Run: headless pygame with SDL's dummy video driver; simulated clock (each Clock.tick advances the game by its frame time, no real sleeping); random seed 0; keys injected as events and as key.get_pressed() state; no mouse input.
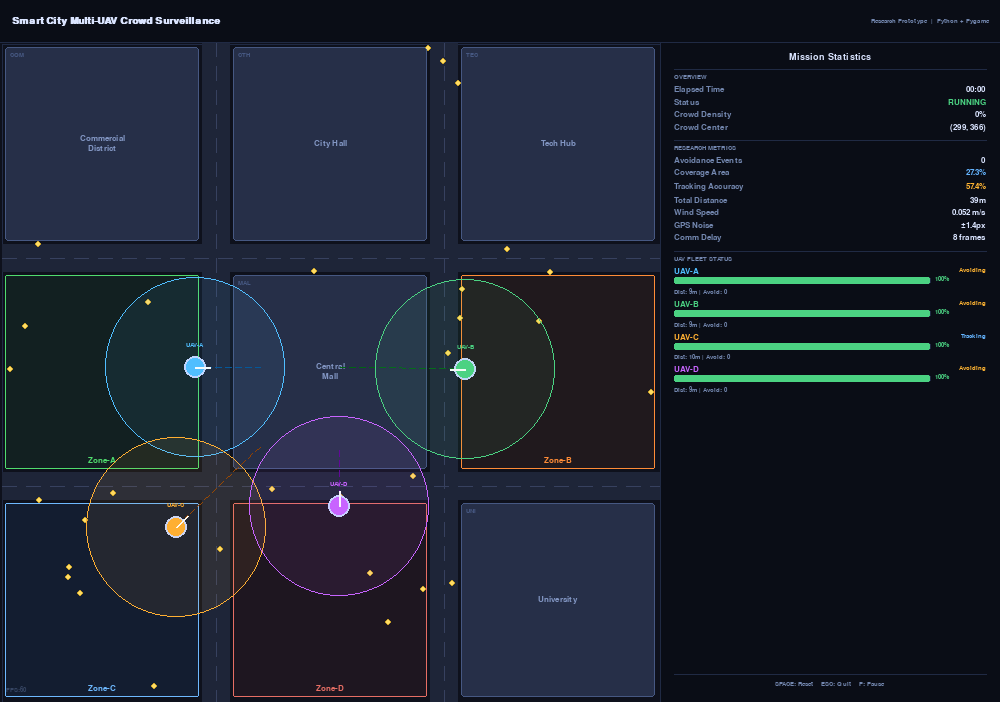
Frame 1 of 4 · flips 1–60 · no input
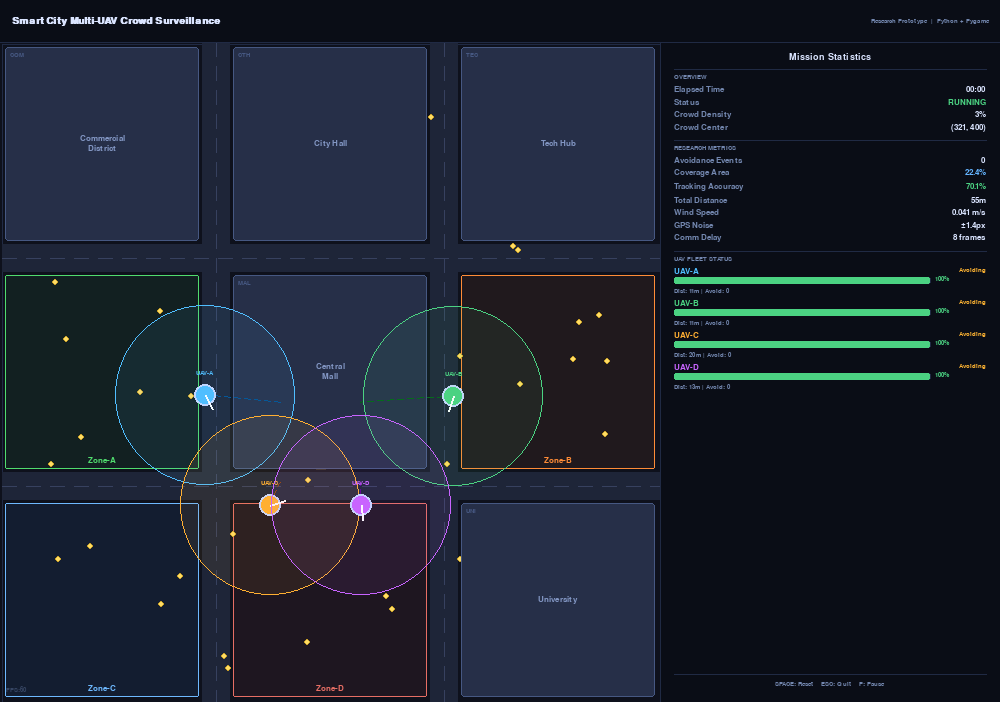
Frame 2 of 4 · flips 61–180 · tapped SPACE, RETURN · held RIGHT (→), D
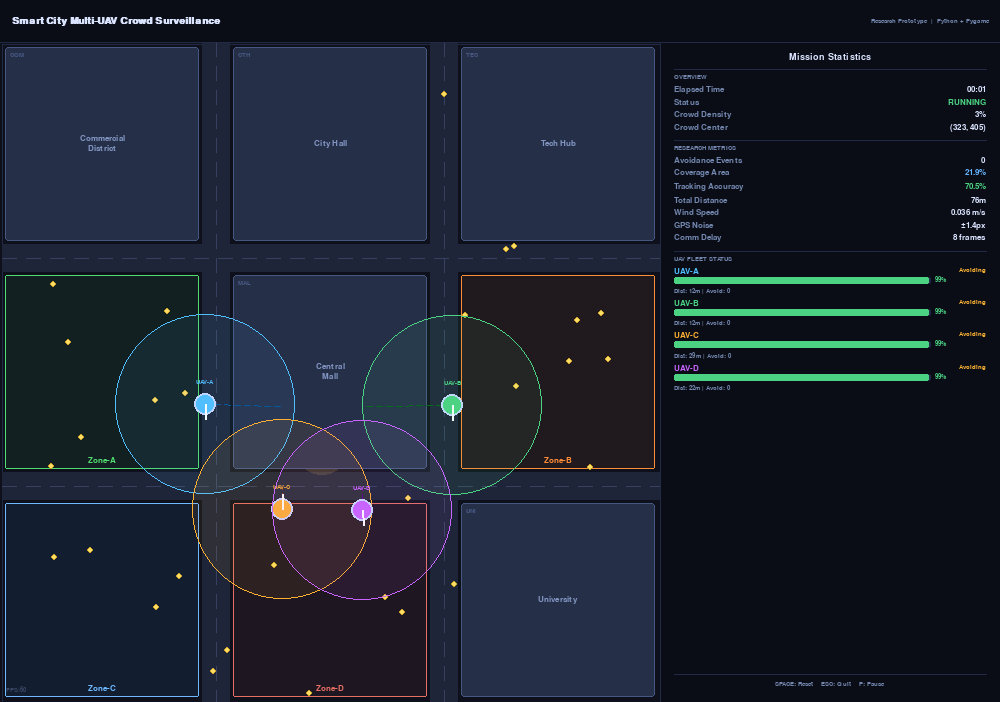
Frame 3 of 4 · flips 181–300 · held DOWN (↓), S
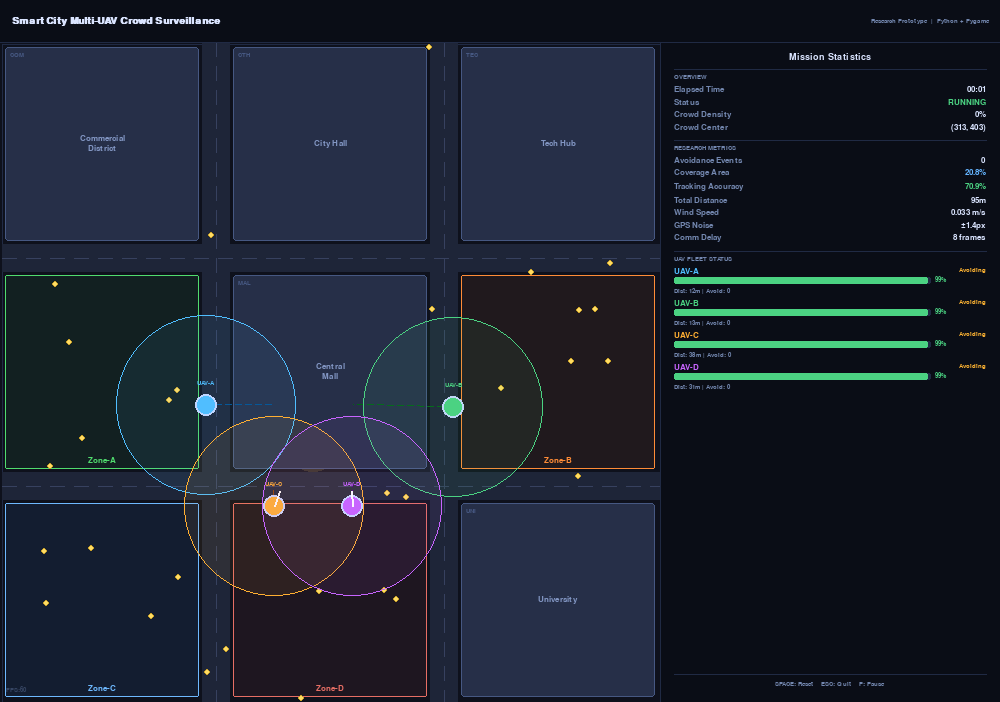
Frame 4 of 4 · flips 301–420 · held LEFT (←), A, UP (↑), W

The pygame program that drew these frames:

"""
Smart City Multi-UAV Surveillance — Research Prototype
Python + Pygame  |  pip install pygame  |  python drone_simulation.py
SPACE=Reset  ESC=Quit
"""
import pygame, math, time, random
from collections import deque

SIM_W, SIM_H = 660, 660
PANEL_W = 340
TITLE_H = 42
WIN_W   = SIM_W + PANEL_W
WIN_H   = SIM_H + TITLE_H
FPS     = 60

C_BG          = (14,  17,  28)
C_ROAD        = (30,  37,  56)
C_ROAD_MARK   = (55,  65,  95)
C_BLDG_FILL   = (38,  47,  72)
C_BLDG_BORDER = (70,  88, 130)
C_BLDG_LABEL  = (130, 150, 195)
C_TITLE_BG    = (10,  13,  22)
C_PANEL_BG    = (10,  13,  22)
C_PANEL_LINE  = (32,  42,  68)
C_TEXT_PRI    = (218, 228, 255)
C_TEXT_SEC    = (115, 135, 175)
C_TEXT_OK     = (75,  210, 130)
C_TEXT_WARN   = (255, 180,  50)
C_TEXT_ACT    = (100, 180, 255)
C_TEXT_ERR    = (255,  90,  80)
C_CROWD       = (255, 220, 100)

DRONE_COLORS = [(80,190,255),(75,210,130),(255,175,50),(200,100,255)]
DRONE_NAMES  = ["UAV-A","UAV-B","UAV-C","UAV-D"]

PAD, BLK, RD = 2, 200, 28

def blk(c, r):
    return (PAD + c*(BLK+RD), TITLE_H + PAD + r*(BLK+RD))

V_ROADS = [(PAD+BLK, PAD+BLK+RD),(PAD+2*BLK+RD, PAD+2*BLK+2*RD)]
H_ROADS = [(TITLE_H+PAD+BLK, TITLE_H+PAD+BLK+RD),
           (TITLE_H+PAD+2*BLK+RD, TITLE_H+PAD+2*BLK+2*RD)]

BUILDINGS = [
    (pygame.Rect(blk(0,0)[0]+3,blk(0,0)[1]+3,BLK-6,BLK-6),"COM","Commercial\nDistrict"),
    (pygame.Rect(blk(1,0)[0]+3,blk(1,0)[1]+3,BLK-6,BLK-6),"CTH","City Hall"),
    (pygame.Rect(blk(2,0)[0]+3,blk(2,0)[1]+3,BLK-6,BLK-6),"TEC","Tech Hub"),
    (pygame.Rect(blk(1,1)[0]+3,blk(1,1)[1]+3,BLK-6,BLK-6),"MAL","Central\nMall"),
    (pygame.Rect(blk(2,2)[0]+3,blk(2,2)[1]+3,BLK-6,BLK-6),"UNI","University"),
]

ZONE_COLORS = [((60,185,90),(80,220,110)),((220,110,40),(255,140,55)),
               ((80,155,255),(110,185,255)),((200,80,80),(230,110,100))]
ZONES = []
for _idx,(_c,_r,_lbl) in enumerate([(0,1,"Zone-A"),(2,1,"Zone-B"),(0,2,"Zone-C"),(1,2,"Zone-D")]):
    _bx,_by = blk(_c,_r)
    ZONES.append({"rect":pygame.Rect(_bx+3,_by+3,BLK-6,BLK-6),
                  "label":_lbl,"fill":ZONE_COLORS[_idx][0],"border":ZONE_COLORS[_idx][1]})

DRONE_R    = 11
DRONE_SPD  = 1.8
ARRIVE_D   = 22
AVOID_D_R  = 65
AVOID_D_S  = 2.0
AVOID_O_R  = 62
AVOID_O_S  = 3.2
NUM_PEOPLE = 30
PERSON_SPD = 0.55
FLOCK_R    = 65
WIND_STR   = 0.06
GPS_NOISE  = 1.4
COMM_DELAY = 8
BATT_DRAIN = 0.0025
COVERAGE_R = 90

BLDG_RECTS = [b[0] for b in BUILDINGS]

def _in_building(x, y):
    for r in BLDG_RECTS:
        if r.collidepoint(x, y):
            return True
    return False

def _rand_open_pos():
    for _ in range(200):
        x = random.uniform(PAD+10, PAD+SIM_W-10)
        y = random.uniform(TITLE_H+10, TITLE_H+SIM_H-10)
        if not _in_building(x, y):
            return x, y
    return PAD+SIM_W//2, TITLE_H+SIM_H//2


class Person:
    def __init__(self):
        self.x, self.y = _rand_open_pos()
        self.angle = random.uniform(0, math.tau)
        self.spd   = PERSON_SPD * random.uniform(0.6, 1.4)
        self.wander_timer = random.randint(0, 60)

    def update(self, others):
        self.wander_timer -= 1
        if self.wander_timer <= 0:
            self.angle += random.uniform(-0.9, 0.9)
            self.wander_timer = random.randint(30, 90)

        cx = cy = 0.0
        sx = sy = 0.0
        ax = ay = 0.0
        n = 0
        for o in others:
            if o is self:
                continue
            d = math.hypot(self.x-o.x, self.y-o.y)
            if d < FLOCK_R and d > 0:
                cx += o.x; cy += o.y
                ax += math.cos(o.angle); ay += math.sin(o.angle)
                n += 1
                if d < 18:
                    sx -= (o.x-self.x)/d
                    sy -= (o.y-self.y)/d
        if n:
            cx /= n; cy /= n
            cohx = (cx-self.x)*0.002
            cohy = (cy-self.y)*0.002
            alx  = ax/n*0.04; aly = ay/n*0.04
            self.angle += math.atan2(cohy+aly+sy*0.05, cohx+alx+sx*0.05)*0.3

        self.angle = self.angle % math.tau
        nx = self.x + math.cos(self.angle)*self.spd
        ny = self.y + math.sin(self.angle)*self.spd

        if _in_building(nx, ny):
            self.angle += math.pi * random.uniform(0.4, 0.6)
            nx = self.x + math.cos(self.angle)*self.spd
            ny = self.y + math.sin(self.angle)*self.spd

        self.x = max(PAD+4, min(PAD+SIM_W-4, nx))
        self.y = max(TITLE_H+4, min(TITLE_H+SIM_H-4, ny))

        if _in_building(self.x, self.y):
            self.x, self.y = _rand_open_pos()


class CrowdSystem:
    def __init__(self):
        self.people = [Person() for _ in range(NUM_PEOPLE)]
        self.center = (SIM_W//2, TITLE_H+SIM_H//2)
        self.density = 0.0

    def update(self):
        for p in self.people:
            p.update(self.people)
        xs = [p.x for p in self.people]
        ys = [p.y for p in self.people]
        self.center = (sum(xs)/len(xs), sum(ys)/len(ys))
        cx, cy = self.center
        self.density = sum(1 for p in self.people
                          if math.hypot(p.x-cx,p.y-cy)<80) / NUM_PEOPLE

    def draw(self, surf):
        cx, cy = int(self.center[0]), int(self.center[1])
        r = 28
        s = pygame.Surface((r*2,r*2), pygame.SRCALPHA)
        pygame.draw.circle(s,(255,220,100,35),(r,r),r)
        surf.blit(s,(cx-r,cy-r))
        pygame.draw.circle(surf,(255,200,60),  (cx,cy),6,1)
        pygame.draw.line(surf,(255,200,60),(cx-10,cy),(cx+10,cy),1)
        pygame.draw.line(surf,(255,200,60),(cx,cy-10),(cx,cy+10),1)
        for p in self.people:
            pygame.draw.circle(surf,C_CROWD,(int(p.x),int(p.y)),3)
            pygame.draw.circle(surf,(200,160,40),(int(p.x),int(p.y)),3,1)


class Drone:
    def __init__(self, idx, crowd):
        self.idx    = idx
        self.name   = DRONE_NAMES[idx]
        self.color  = DRONE_COLORS[idx]
        self.crowd  = crowd
        sx, sy = _rand_open_pos()
        self.x = float(ZONES[idx]["rect"].centerx)
        self.y = float(ZONES[idx]["rect"].centery)
        self.vx = self.vy = 0.0
        self.tx = self.x
        self.ty = self.y
        self.target_buf = deque(maxlen=COMM_DELAY)
        for _ in range(COMM_DELAY):
            self.target_buf.append(crowd.center)
        self.wind_x = random.uniform(-WIND_STR, WIND_STR)
        self.wind_y = random.uniform(-WIND_STR, WIND_STR)
        self.wind_timer = 0
        self.battery   = 100.0
        self.distance  = 0.0
        self.status    = "Tracking"
        self.collision_avoids = 0
        self.sim_start = time.time()
        self.gps_ox = 0.0
        self.gps_oy = 0.0
        self.gps_timer = 0

    def reset(self, crowd):
        self.crowd = crowd
        self.x = float(ZONES[self.idx]["rect"].centerx)
        self.y = float(ZONES[self.idx]["rect"].centery)
        self.vx = self.vy = 0.0
        self.tx = self.x; self.ty = self.y
        self.target_buf = deque(maxlen=COMM_DELAY)
        for _ in range(COMM_DELAY):
            self.target_buf.append(crowd.center)
        self.wind_x = random.uniform(-WIND_STR, WIND_STR)
        self.wind_y = random.uniform(-WIND_STR, WIND_STR)
        self.wind_timer = 0
        self.battery = 100.0
        self.distance = 0.0
        self.status   = "Tracking"
        self.collision_avoids = 0
        self.sim_start = time.time()

    def perceived_pos(self):
        return self.x + self.gps_ox, self.y + self.gps_oy

    def update(self, all_drones, col_ref):
        self.battery = max(0.0, self.battery - BATT_DRAIN)

        # Wind drift update
        self.wind_timer -= 1
        if self.wind_timer <= 0:
            self.wind_x += random.uniform(-0.02, 0.02)
            self.wind_y += random.uniform(-0.02, 0.02)
            self.wind_x = max(-WIND_STR, min(WIND_STR, self.wind_x))
            self.wind_y = max(-WIND_STR, min(WIND_STR, self.wind_y))
            self.wind_timer = random.randint(20, 60)

        # GPS noise update
        self.gps_timer -= 1
        if self.gps_timer <= 0:
            self.gps_ox = random.gauss(0, GPS_NOISE)
            self.gps_oy = random.gauss(0, GPS_NOISE)
            self.gps_timer = random.randint(5, 15)

        # Comms-delayed crowd center
        self.target_buf.append(self.crowd.center)
        delayed_cx, delayed_cy = self.target_buf[0]

        # Assign coverage offset so drones spread around crowd center
        offsets = [(-40,-40),(40,-40),(-40,40),(40,40)]
        ox, oy = offsets[self.idx]
        self.tx = delayed_cx + ox
        self.ty = delayed_cy + oy

        px, py = self.perceived_pos()
        dx = self.tx - px
        dy = self.ty - py
        d  = math.hypot(dx, dy)

        if d < ARRIVE_D:
            self.vx *= 0.85; self.vy *= 0.85
            self.status = "On-Station"
        else:
            spd = DRONE_SPD * (0.5 if self.battery < 15 else 1.0)
            self.vx = (dx/d)*spd
            self.vy = (dy/d)*spd
            self.status = "Tracking"

        avoiding = False
        # Drone-drone avoidance
        for o in all_drones:
            if o is self: continue
            dd = math.hypot(self.x-o.x, self.y-o.y)
            if 0 < dd < AVOID_D_R:
                avoiding = True
                if self.idx < o.idx:
                    col_ref[0] += 1
                    self.collision_avoids += 1
                s = (AVOID_D_R-dd)/AVOID_D_R * AVOID_D_S
                self.vx -= s*(o.x-self.x)/dd
                self.vy -= s*(o.y-self.y)/dd

        # Building avoidance
        for br in BLDG_RECTS:
            cx2 = max(br.left, min(self.x, br.right))
            cy2 = max(br.top,  min(self.y, br.bottom))
            dd = math.hypot(self.x-cx2, self.y-cy2)
            if 0 < dd < AVOID_O_R:
                avoiding = True
                s = (AVOID_O_R-dd)/AVOID_O_R * AVOID_O_S
                self.vx += s*(self.x-cx2)/dd
                self.vy += s*(self.y-cy2)/dd

        if avoiding:
            self.status = "Avoiding"

        # Apply wind
        self.vx += self.wind_x
        self.vy += self.wind_y

        if self.battery <= 0:
            self.status = "RTB"
            self.vx *= 0.3; self.vy *= 0.3

        prev_x, prev_y = self.x, self.y
        self.x += self.vx
        self.y += self.vy
        self.x = max(PAD+DRONE_R, min(PAD+SIM_W-DRONE_R, self.x))
        self.y = max(TITLE_H+PAD+DRONE_R, min(TITLE_H+PAD+SIM_H-DRONE_R, self.y))
        self.distance += math.hypot(self.x-prev_x, self.y-prev_y)

    def draw(self, surf, font_xs):
        ix, iy = int(self.x), int(self.y)
        tx, ty = int(self.tx), int(self.ty)
        # dashed line to target
        _draw_dash(surf, self.color, (ix,iy),(tx,ty))
        # body
        pygame.draw.circle(surf, self.color, (ix,iy), DRONE_R)
        pygame.draw.circle(surf, (200,215,255),(ix,iy), DRONE_R, 2)
        # heading tick
        spd = math.hypot(self.vx, self.vy)
        if spd > 0.05:
            ex = ix + int(self.vx/spd*(DRONE_R+5))
            ey = iy + int(self.vy/spd*(DRONE_R+5))
            pygame.draw.line(surf,(255,255,255),(ix,iy),(ex,ey),2)
        # coverage ring
        s2 = pygame.Surface((COVERAGE_R*2,COVERAGE_R*2),pygame.SRCALPHA)
        rc = (*self.color, 18)
        pygame.draw.circle(s2,rc,(COVERAGE_R,COVERAGE_R),COVERAGE_R)
        surf.blit(s2,(ix-COVERAGE_R,iy-COVERAGE_R))
        pygame.draw.circle(surf,(*self.color,80),(ix,iy),COVERAGE_R,1)
        # label
        lbl = font_xs.render(self.name, True, self.color)
        surf.blit(lbl,(ix-lbl.get_width()//2, iy-DRONE_R-14))


# ── Drawing Helpers ──────────────────────────────────────────────────────────

def _draw_dash(surf, color, start, end, seg=6, gap=4):
    dx = end[0]-start[0]; dy = end[1]-start[1]
    total = math.hypot(dx, dy)
    if total < 1: return
    ux, uy = dx/total, dy/total
    pos = 0; on = True
    dim = tuple(max(0,c-110) for c in color)
    while pos < total:
        ln = seg if on else gap
        if on:
            x1=int(start[0]+ux*pos);y1=int(start[1]+uy*pos)
            x2=int(start[0]+ux*min(pos+ln,total));y2=int(start[1]+uy*min(pos+ln,total))
            pygame.draw.line(surf,dim,(x1,y1),(x2,y2),1)
        pos+=ln; on=not on


def draw_roads(surf):
    for x0,x1 in V_ROADS:
        pygame.draw.rect(surf,C_ROAD,(x0,TITLE_H,x1-x0,SIM_H))
    for y0,y1 in H_ROADS:
        pygame.draw.rect(surf,C_ROAD,(PAD,y0,SIM_W,y1-y0))
    dash,gap=14,10
    for x0,x1 in V_ROADS:
        cx=(x0+x1)//2; y=TITLE_H
        while y<TITLE_H+SIM_H:
            pygame.draw.line(surf,C_ROAD_MARK,(cx,y),(cx,min(y+dash,TITLE_H+SIM_H)),1)
            y+=dash+gap
    for y0,y1 in H_ROADS:
        cy=(y0+y1)//2; x=PAD
        while x<PAD+SIM_W:
            pygame.draw.line(surf,C_ROAD_MARK,(x,cy),(min(x+dash,PAD+SIM_W),cy),1)
            x+=dash+gap


def draw_buildings(surf, fsm, fxs):
    for rect,short,full in BUILDINGS:
        pygame.draw.rect(surf,C_BLDG_FILL,  rect,border_radius=3)
        pygame.draw.rect(surf,C_BLDG_BORDER,rect,1,border_radius=3)
        badge=fxs.render(short,True,C_BLDG_BORDER)
        surf.blit(badge,(rect.x+5,rect.y+5))
        lines=full.split("\n")
        th=len(lines)*(fsm.get_height()+2)
        sy=rect.centery-th//2
        for i,ln in enumerate(lines):
            t=fsm.render(ln,True,C_BLDG_LABEL)
            surf.blit(t,(rect.centerx-t.get_width()//2,sy+i*(fsm.get_height()+2)))


def draw_zones(surf, fsm):
    for z in ZONES:
        r=z["rect"]; fc=z["fill"]; bc=z["border"]
        zs=pygame.Surface((r.w,r.h),pygame.SRCALPHA)
        zs.fill((*fc,22)); surf.blit(zs,(r.x,r.y))
        pygame.draw.rect(surf,bc,r,1,border_radius=2)
        lbl=fsm.render(z["label"],True,bc)
        surf.blit(lbl,(r.centerx-lbl.get_width()//2,r.bottom-fsm.get_height()-5))


def draw_title(surf, ft, fxs):
    pygame.draw.rect(surf,C_TITLE_BG,(0,0,WIN_W,TITLE_H))
    pygame.draw.line(surf,C_PANEL_LINE,(0,TITLE_H),(WIN_W,TITLE_H),1)
    t=ft.render("Smart City Multi-UAV Crowd Surveillance",True,C_TEXT_PRI)
    surf.blit(t,(12,TITLE_H//2-t.get_height()//2))
    s=fxs.render("Research Prototype  |  Python + Pygame",True,C_TEXT_SEC)
    surf.blit(s,(WIN_W-s.get_width()-10,TITLE_H//2-s.get_height()//2))


def _batt_color(b):
    if b > 50: return C_TEXT_OK
    if b > 20: return C_TEXT_WARN
    return C_TEXT_ERR


def draw_panel(surf, fh, fsm, fxs, drones, crowd, metrics, elapsed, paused):
    px = SIM_W; py = TITLE_H
    pygame.draw.rect(surf,C_PANEL_BG,(px,py,PANEL_W,SIM_H))
    pygame.draw.line(surf,C_PANEL_LINE,(px,py),(px,py+SIM_H),1)
    y = py+10; mg=14

    def row(lbl, val, lc=C_TEXT_SEC, vc=C_TEXT_PRI):
        nonlocal y
        ls=fsm.render(lbl,True,lc); vs=fsm.render(str(val),True,vc)
        surf.blit(ls,(px+mg,y)); surf.blit(vs,(px+PANEL_W-vs.get_width()-mg,y))
        y+=ls.get_height()+4

    def sec(title):
        nonlocal y
        y+=5
        pygame.draw.line(surf,C_PANEL_LINE,(px+mg,y),(px+PANEL_W-mg,y),1)
        y+=5
        h=fxs.render(title.upper(),True,C_TEXT_SEC)
        surf.blit(h,(px+mg,y)); y+=h.get_height()+5

    hdr=fh.render("Mission Statistics",True,C_TEXT_PRI)
    surf.blit(hdr,(px+PANEL_W//2-hdr.get_width()//2,y)); y+=hdr.get_height()+3

    sec("Overview")
    mm=int(elapsed//60); ss=int(elapsed%60)
    row("Elapsed Time",       f"{mm:02d}:{ss:02d}")
    row("Status", "PAUSED" if paused else "RUNNING",
        vc=C_TEXT_WARN if paused else C_TEXT_OK)
    row("Crowd Density",      f"{crowd.density*100:.0f}%")
    ccx,ccy=crowd.center
    row("Crowd Center",       f"({ccx:.0f}, {ccy-TITLE_H:.0f})")

    sec("Research Metrics")
    row("Avoidance Events",   metrics["collisions"])
    row("Coverage Area",      f"{metrics['coverage']:.1f}%",  vc=C_TEXT_ACT)
    row("Tracking Accuracy",  f"{metrics['accuracy']:.1f}%",  vc=C_TEXT_OK if metrics['accuracy']>70 else C_TEXT_WARN)
    row("Total Distance",     f"{metrics['total_dist']:.0f}m")
    row("Wind Speed",         f"{metrics['wind_spd']:.3f} m/s")
    row("GPS Noise",          f"±{GPS_NOISE:.1f}px")
    row("Comm Delay",         f"{COMM_DELAY} frames")

    sec("UAV Fleet Status")
    bar_w = PANEL_W - mg*2 - 55
    for d in drones:
        # Name + status
        nc=d.color
        ns=fsm.render(d.name,True,nc)
        surf.blit(ns,(px+mg,y))
        stc=(C_TEXT_OK if d.status=="On-Station" else
             C_TEXT_WARN if d.status=="Avoiding" else
             C_TEXT_ERR if d.status=="RTB" else C_TEXT_ACT)
        ss2=fxs.render(d.status,True,stc)
        surf.blit(ss2,(px+PANEL_W-ss2.get_width()-mg,y)); y+=ns.get_height()+2
        # Battery bar
        bc2=_batt_color(d.battery)
        pygame.draw.rect(surf,C_PANEL_LINE,(px+mg,y,bar_w,7),border_radius=2)
        fill=max(2,int(bar_w*d.battery/100))
        pygame.draw.rect(surf,bc2,(px+mg,y,fill,7),border_radius=2)
        bv=fxs.render(f"{d.battery:.0f}%",True,bc2)
        surf.blit(bv,(px+mg+bar_w+4,y-1)); y+=11
        # Distance
        dv=fxs.render(f"Dist: {d.distance*0.1:.0f}m | Avoid: {d.collision_avoids}",True,C_TEXT_SEC)
        surf.blit(dv,(px+mg,y)); y+=dv.get_height()+5

    y=py+SIM_H-28
    pygame.draw.line(surf,C_PANEL_LINE,(px+mg,y),(px+PANEL_W-mg,y),1)
    y+=7
    hint=fxs.render("SPACE: Reset    ESC: Quit    P: Pause",True,C_TEXT_SEC)
    surf.blit(hint,(px+PANEL_W//2-hint.get_width()//2,y))


def calc_metrics(drones, crowd):
    # Coverage: sample grid points, check if any drone within COVERAGE_R
    step=40; covered=0; total=0
    for gx in range(PAD, PAD+SIM_W, step):
        for gy in range(TITLE_H, TITLE_H+SIM_H, step):
            if _in_building(gx,gy): continue
            total+=1
            if any(math.hypot(d.x-gx,d.y-gy)<COVERAGE_R for d in drones):
                covered+=1
    coverage = (covered/total*100) if total else 0
    # Tracking accuracy: nearest drone to crowd center
    cx,cy=crowd.center
    min_d=min(math.hypot(d.x-cx,d.y-cy) for d in drones)
    accuracy=max(0, 100-min_d*0.4)
    total_dist=sum(d.distance*0.1 for d in drones)
    avg_wind=sum(math.hypot(d.wind_x,d.wind_y) for d in drones)/len(drones)
    return {"coverage":coverage,"accuracy":accuracy,
            "total_dist":total_dist,"wind_spd":avg_wind}


# ── Main ─────────────────────────────────────────────────────────────────────

def main():
    pygame.init()
    screen=pygame.display.set_mode((WIN_W,WIN_H))
    pygame.display.set_caption("Smart City UAV Surveillance — Research Prototype")
    clock=pygame.time.Clock()

    ft  =pygame.font.SysFont("segoeui",  15,bold=True)
    fh  =pygame.font.SysFont("segoeui",  14,bold=True)
    fsm =pygame.font.SysFont("segoeui",  12)
    fxs =pygame.font.SysFont("consolas", 10)

    crowd  = CrowdSystem()
    drones = [Drone(i,crowd) for i in range(4)]
    col_ref=[0]
    metrics={"collisions":0,"coverage":0.0,"accuracy":100.0,
             "total_dist":0.0,"wind_spd":0.0}
    sim_start=time.time()
    paused=False
    metric_timer=0

    def reset_all():
        nonlocal sim_start, crowd
        crowd=CrowdSystem()
        for d in drones: d.reset(crowd)
        col_ref[0]=0
        metrics.update(collisions=0,coverage=0.0,accuracy=100.0,
                       total_dist=0.0,wind_spd=0.0)
        sim_start=time.time()

    running=True
    while running:
        for ev in pygame.event.get():
            if ev.type==pygame.QUIT: running=False
            if ev.type==pygame.KEYDOWN:
                if ev.key==pygame.K_ESCAPE: running=False
                if ev.key==pygame.K_SPACE:  reset_all()
                if ev.key==pygame.K_p:      paused=not paused

        if not paused:
            crowd.update()
            for d in drones:
                d.update(drones, col_ref)
            metrics["collisions"]=col_ref[0]
            metric_timer+=1
            if metric_timer>=30:
                m=calc_metrics(drones,crowd)
                metrics.update(m); metric_timer=0

        elapsed=time.time()-sim_start

        screen.fill(C_BG)
        pygame.draw.rect(screen,C_PANEL_LINE,(PAD,TITLE_H+PAD,SIM_W,SIM_H),1)
        draw_roads(screen)
        draw_zones(screen,fsm)
        crowd.draw(screen)
        draw_buildings(screen,fsm,fxs)
        for d in drones:
            d.draw(screen,fxs)
        draw_panel(screen,fh,fsm,fxs,drones,crowd,metrics,elapsed,paused)
        draw_title(screen,ft,fxs)

        fps_t=fxs.render(f"FPS:{int(clock.get_fps())}",True,(55,70,100))
        screen.blit(fps_t,(PAD+4,TITLE_H+SIM_H-16))
        pygame.display.flip()
        clock.tick(FPS)

    pygame.quit()


if __name__=="__main__":
    main()
